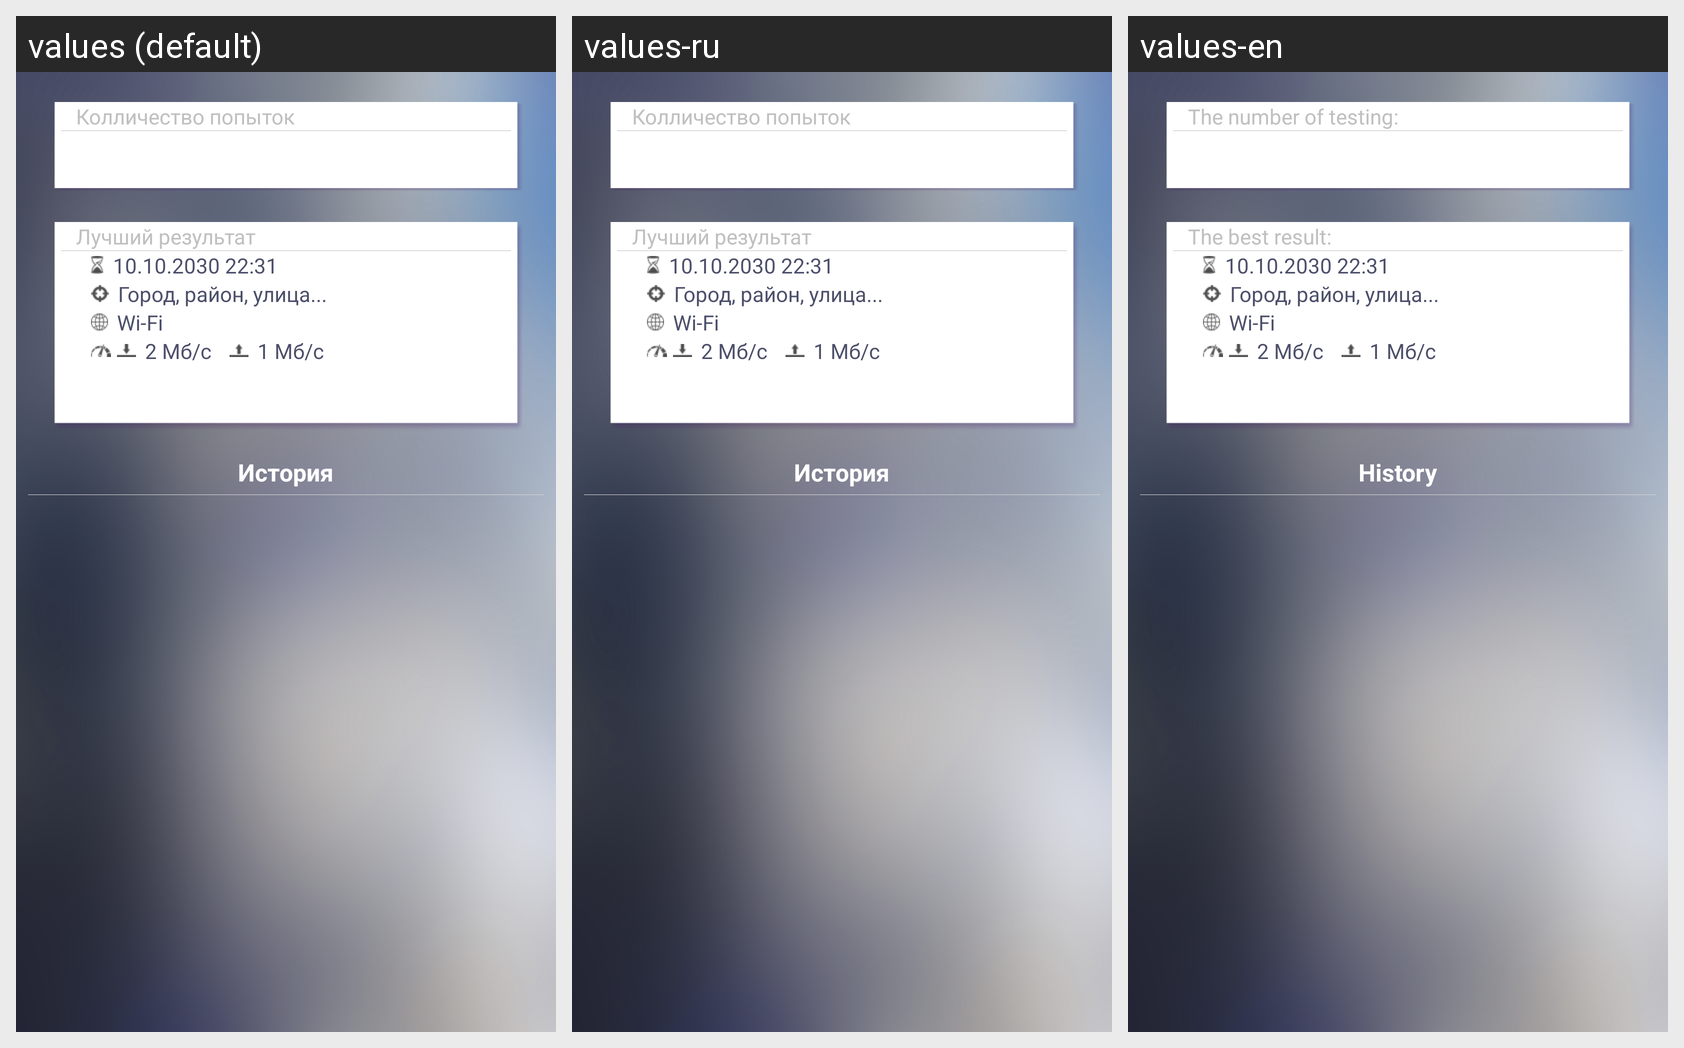

Strings drawn on this Android screen and how each of the app's shown locales translates them:
Android screen res/layout/report_view.xml rendered under 3 locales, left to right: values (default), values-ru, values-en. Device: Nexus 5 (rendered at 1080×1920; each locale shown at half size, 540×960, under a caption strip naming it); theme UspeedTheme.
Strings drawn on this screen, with the default value and each locale's value (text and hints the layout hard-codes, and strings that could not be matched under every locale, appear in the picture but are not listed):

TryingQunatity
  values: Колличество попыток
  values-ru: Колличество попыток
  values-en: The number of testing:

BestResult
  values: Лучший результат
  values-ru: Лучший результат
  values-en: The best result:

history
  values: История
  values-ru: История
  values-en: History
